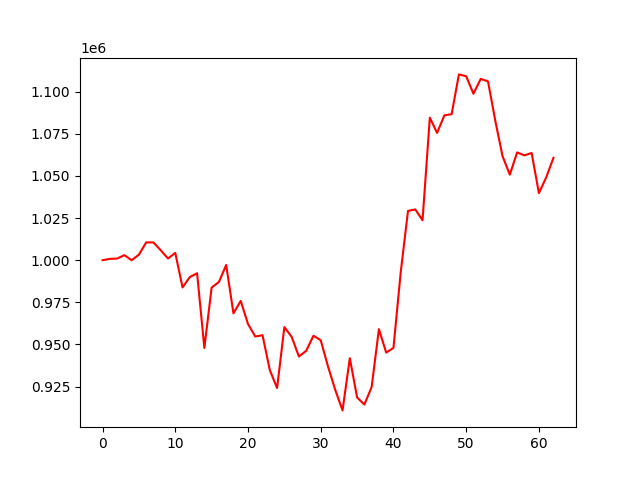

Source data for this figure (header and first rows):
account_value, date, daily_return
1000000, 2021-08-02, 
1000794, 2021-08-03, 0.0007937
1000973, 2021-08-04, 0.0001787
1003010, 2021-08-05, 0.002036
999976, 2021-08-06, -0.003025
1003303, 2021-08-09, 0.003327
1010563, 2021-08-10, 0.007236
1010550, 2021-08-11, -1.2952181585590417e-05
1005911, 2021-08-12, -0.004591
1001024, 2021-08-13, -0.004859
1004320, 2021-08-16, 0.003293
983849, 2021-08-17, -0.02038
990013, 2021-08-18, 0.006265
992274, 2021-08-19, 0.002284
947939, 2021-08-20, -0.04468
983769, 2021-08-23, 0.0378
987076, 2021-08-24, 0.003362
997173, 2021-08-25, 0.01023
968482, 2021-08-26, -0.02877
975851, 2021-08-27, 0.007609
962167, 2021-08-30, -0.01402
954734, 2021-08-31, -0.007724
955490, 2021-09-01, 0.0007908
934810, 2021-09-02, -0.02164
924171, 2021-09-03, -0.01138
960323, 2021-09-06, 0.03912
954559, 2021-09-07, -0.006002
942859, 2021-09-08, -0.01226
946243, 2021-09-09, 0.003589
955183, 2021-09-10, 0.009448
952516, 2021-09-13, -0.002792
936967, 2021-09-14, -0.01632
923024, 2021-09-15, -0.01488
910891, 2021-09-16, -0.01315
941867, 2021-09-17, 0.03401
918585, 2021-09-22, -0.02472
914362, 2021-09-23, -0.004598
924735, 2021-09-24, 0.01135
959094, 2021-09-27, 0.03716
945191, 2021-09-28, -0.0145
947957, 2021-09-29, 0.002927
992902, 2021-09-30, 0.04741
1029240, 2021-10-08, 0.0366
1030149, 2021-10-11, 0.0008838
1023727, 2021-10-12, -0.006235
1084575, 2021-10-13, 0.05944
1075540, 2021-10-14, -0.00833
1085937, 2021-10-15, 0.009667
1086666, 2021-10-18, 0.000671
1110252, 2021-10-19, 0.02171
1109160, 2021-10-20, -0.0009842
1098773, 2021-10-21, -0.009364
1107607, 2021-10-22, 0.00804
1106114, 2021-10-25, -0.001348
1082834, 2021-10-26, -0.02105
1061721, 2021-10-27, -0.0195
1050769, 2021-10-28, -0.01032
1063950, 2021-10-29, 0.01254
1062230, 2021-11-01, -0.001617
1063619, 2021-11-02, 0.001307
... 3 more rows
